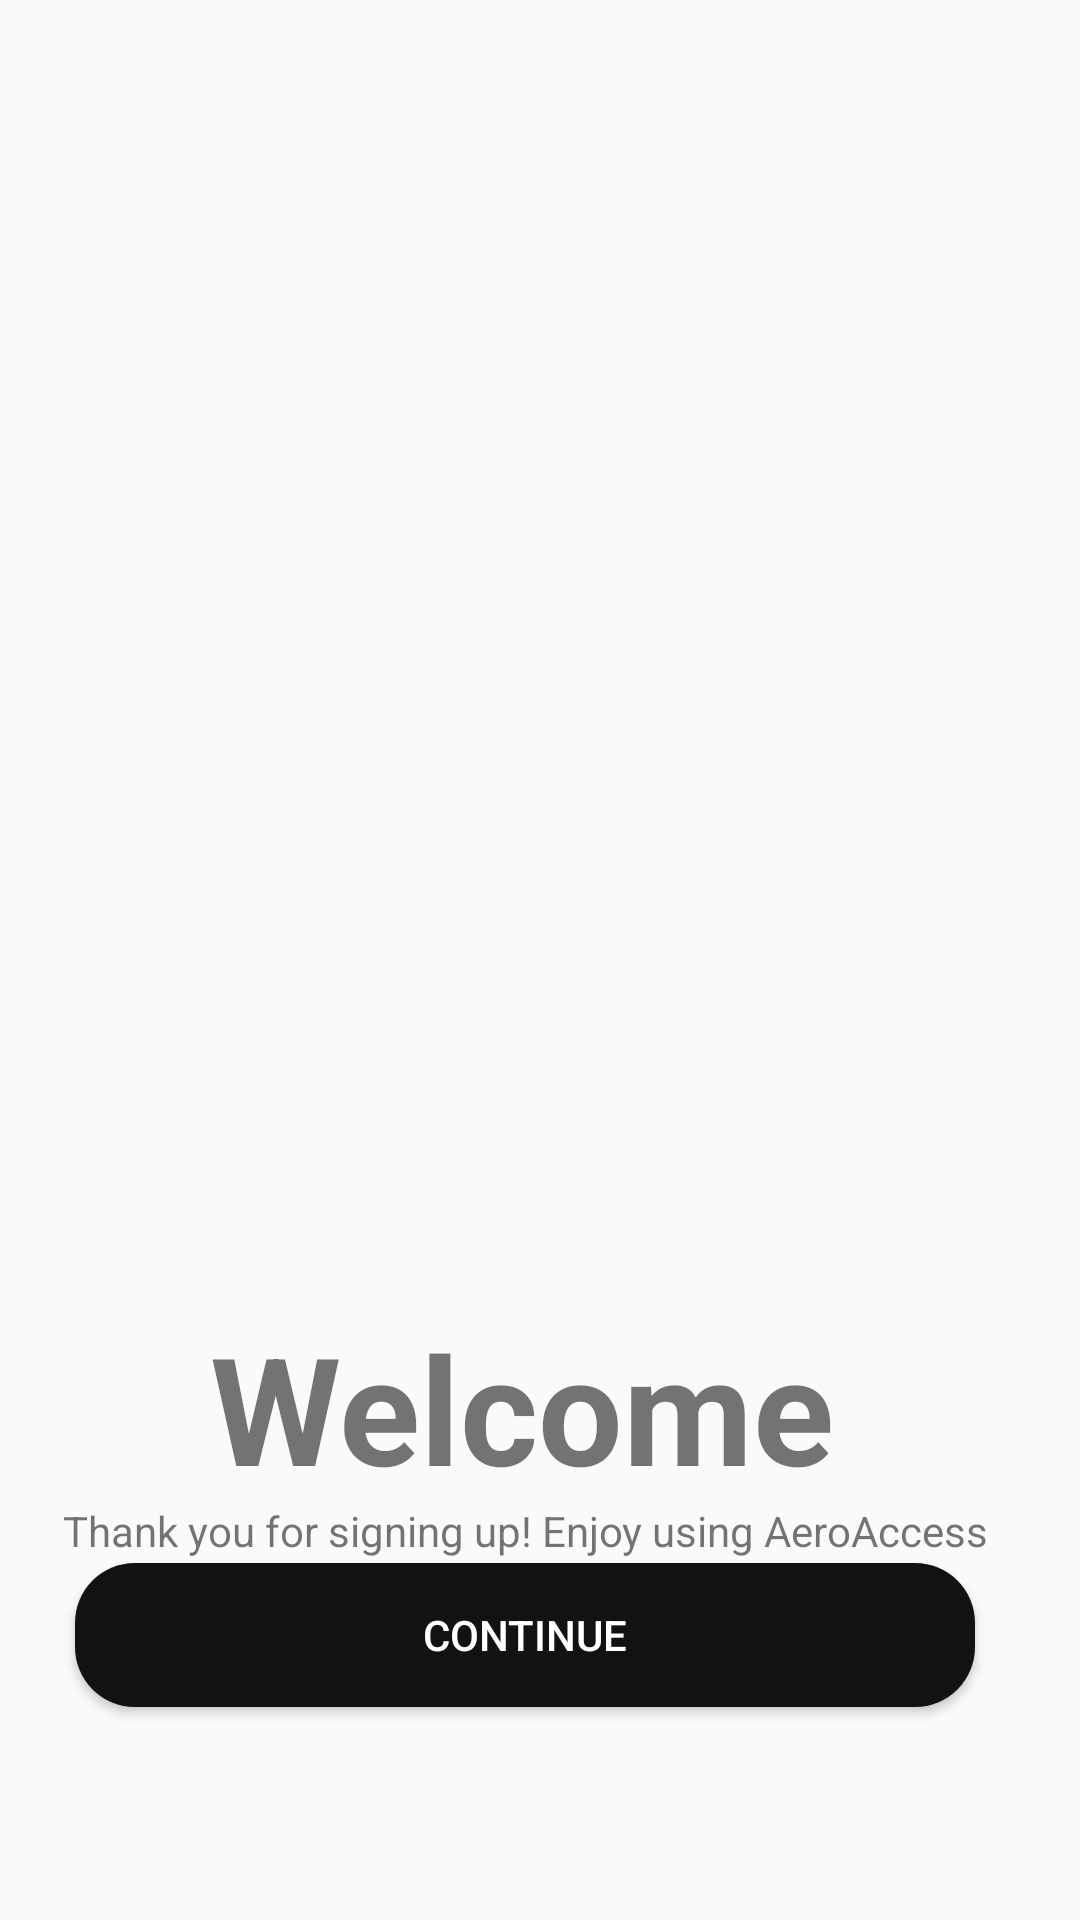

Here is an Android app screen rendered from its layout file. Give the layout XML and the strings, colors and styles it references.
<!-- AndroidManifest.xml: application theme Theme.RentalHousing -->
<!-- res/layout/welcome.xml -->
<?xml version="1.0" encoding="utf-8"?>
<androidx.constraintlayout.widget.ConstraintLayout xmlns:android="http://schemas.android.com/apk/res/android"
    xmlns:app="http://schemas.android.com/apk/res-auto"
    xmlns:tools="http://schemas.android.com/tools"
    android:layout_width="match_parent"
    android:layout_height="match_parent"
    android:layout_gravity="center">

    <Button
        android:id="@+id/conntineee"
        android:layout_width="300dp"
        android:layout_height="wrap_content"
        android:background="@drawable/grayroundedstroke"
        android:text="Continue"
        android:textColor="@color/white"
        app:layout_constraintBottom_toBottomOf="parent"
        app:layout_constraintEnd_toEndOf="parent"
        app:layout_constraintHorizontal_bias="0.419"
        app:layout_constraintStart_toStartOf="parent"
        app:layout_constraintTop_toTopOf="parent"
        app:layout_constraintVertical_bias="0.88" />

    <TextView
        android:id="@+id/textView6"
        android:layout_width="wrap_content"
        android:layout_height="wrap_content"
        android:text="Welcome"
        android:textSize="50dp"
        android:textStyle="bold"
        app:layout_constraintBottom_toBottomOf="parent"
        app:layout_constraintEnd_toEndOf="parent"
        app:layout_constraintHorizontal_bias="0.461"
        app:layout_constraintStart_toStartOf="parent"
        app:layout_constraintTop_toTopOf="parent"
        app:layout_constraintVertical_bias="0.76" />

    <TextView
        android:id="@+id/textView11"
        android:layout_width="wrap_content"
        android:layout_height="wrap_content"
        android:text="Thank you for signing up! Enjoy using AeroAccess"
        app:layout_constraintBottom_toBottomOf="parent"
        app:layout_constraintEnd_toEndOf="parent"
        app:layout_constraintHorizontal_bias="0.405"
        app:layout_constraintStart_toStartOf="parent"
        app:layout_constraintTop_toTopOf="parent"
        app:layout_constraintVertical_bias="0.806" />

    <ImageView
        android:id="@+id/imageView3"
        android:layout_width="517dp"
        android:layout_height="393dp"
        app:layout_constraintBottom_toBottomOf="parent"
        app:layout_constraintEnd_toEndOf="parent"
        app:layout_constraintStart_toStartOf="parent"
        app:layout_constraintTop_toTopOf="parent"
        app:layout_constraintVertical_bias="0.399"
        tools:srcCompat="@drawable/welcome" />
</androidx.constraintlayout.widget.ConstraintLayout>
<!-- resources referenced by this layout -->
<resources>
  <color name="white">#FFFFFFFF</color>
  <!-- drawable grayroundedstroke (drawable) -->
  <shape xmlns:android="http://schemas.android.com/apk/res/android"
      android:shape="rectangle">
  
      <solid
          android:color="#121212"/>
      <corners android:radius="20dp"/>
  </shape>
  <!-- drawable welcome: png bitmap (drawable, 13937 bytes) -->
  <style name="Theme.RentalHousing" parent="Base.Theme.RentalHousing" />
  <style name="Base.Theme.RentalHousing" parent="Theme.AppCompat.Light.NoActionBar">
  
      </style>
</resources>
